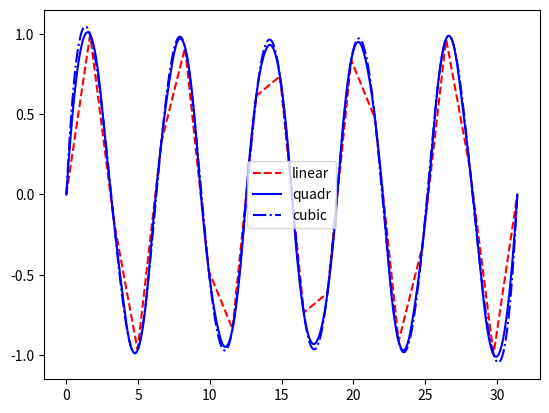

The script that saved this image:
# Author: LJF
# Coding: UTF-8
# The version of python: 3.5
# Created time: 2017/07/25

#
# 插值
#
import numpy as np
from scipy.interpolate import interp1d
import matplotlib.pyplot as plt

#  x,y 现在是假设的采样点
x = np.linspace(0,10*np.pi,20)  #产生20个点
y = np.sin(x)

fl = interp1d(x,y,kind = 'linear')  # 线性插值函数
fq = interp1d(x,y,kind = 'quadratic') # 二次样条插值
fc = interp1d(x,y,kind = 'cubic') # 三次样条插值
xint = np.linspace(x.min(),x.max(),1000) # 产生插值点
yintl = fl(xint) # 由线性插值得到的函数值
yintq = fq(xint) # 由二次样条插值函数计算得到的函数值
yintc = fc(xint) # 由三次样条插值函数计算得到的函数值
plt.plot(xint,yintl,color = 'r', linestyle = '--',label = 'linear')
plt.plot(xint,yintq,color = 'b' ,label = 'quadr')
plt.plot(xint,yintc,color = 'b' ,linestyle = '-.',label = 'cubic')
plt.legend()
plt.show()

